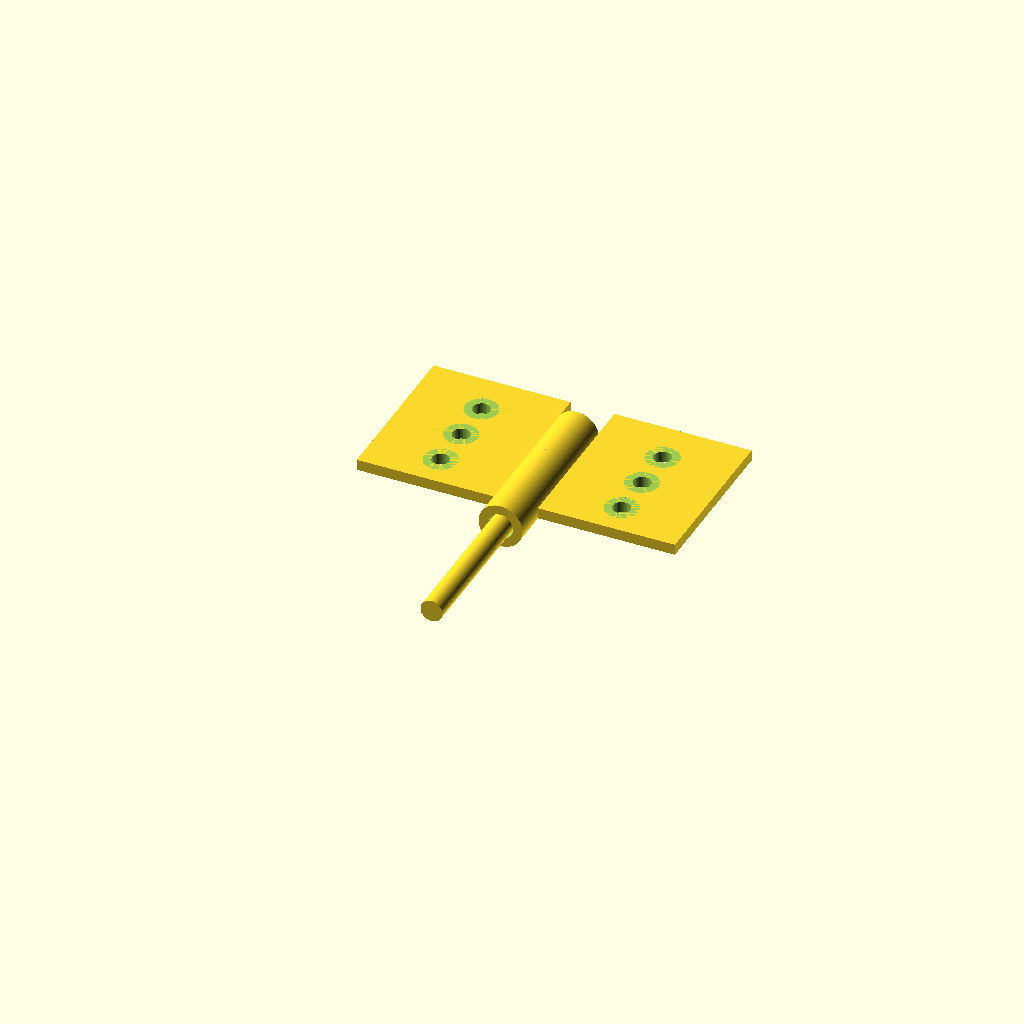
Cell 1: rendered with the file's own defaults.
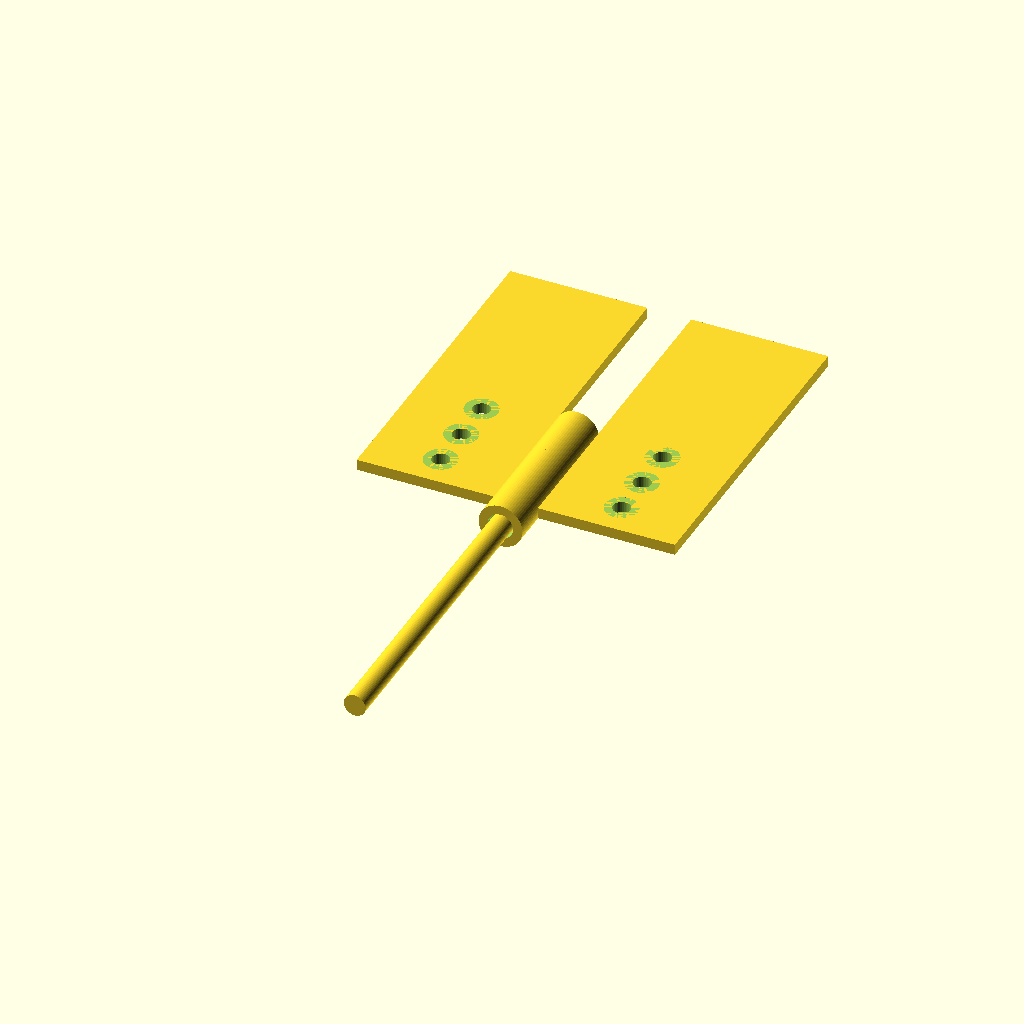
Cell 2 — plate_len set to 60, the other parameters unchanged.
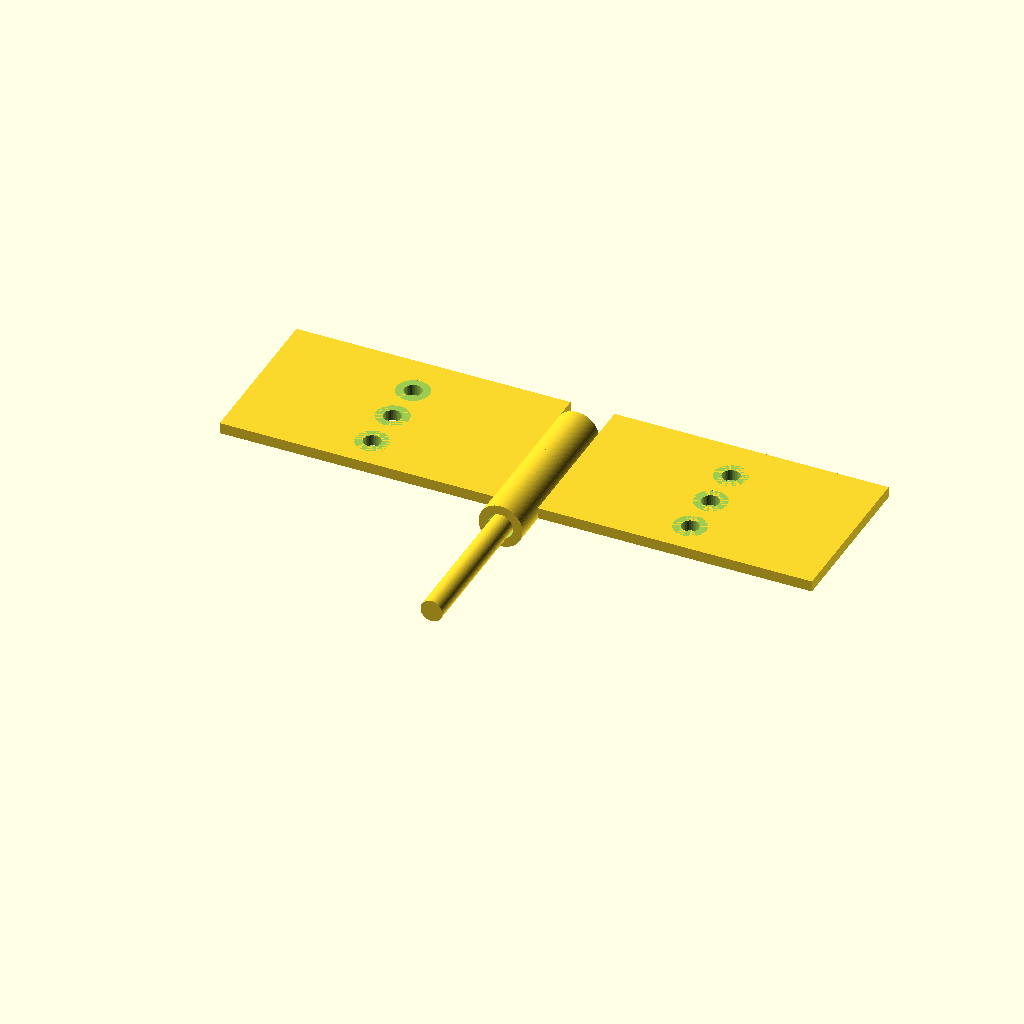
Cell 3: the same model with plate_w = 50.
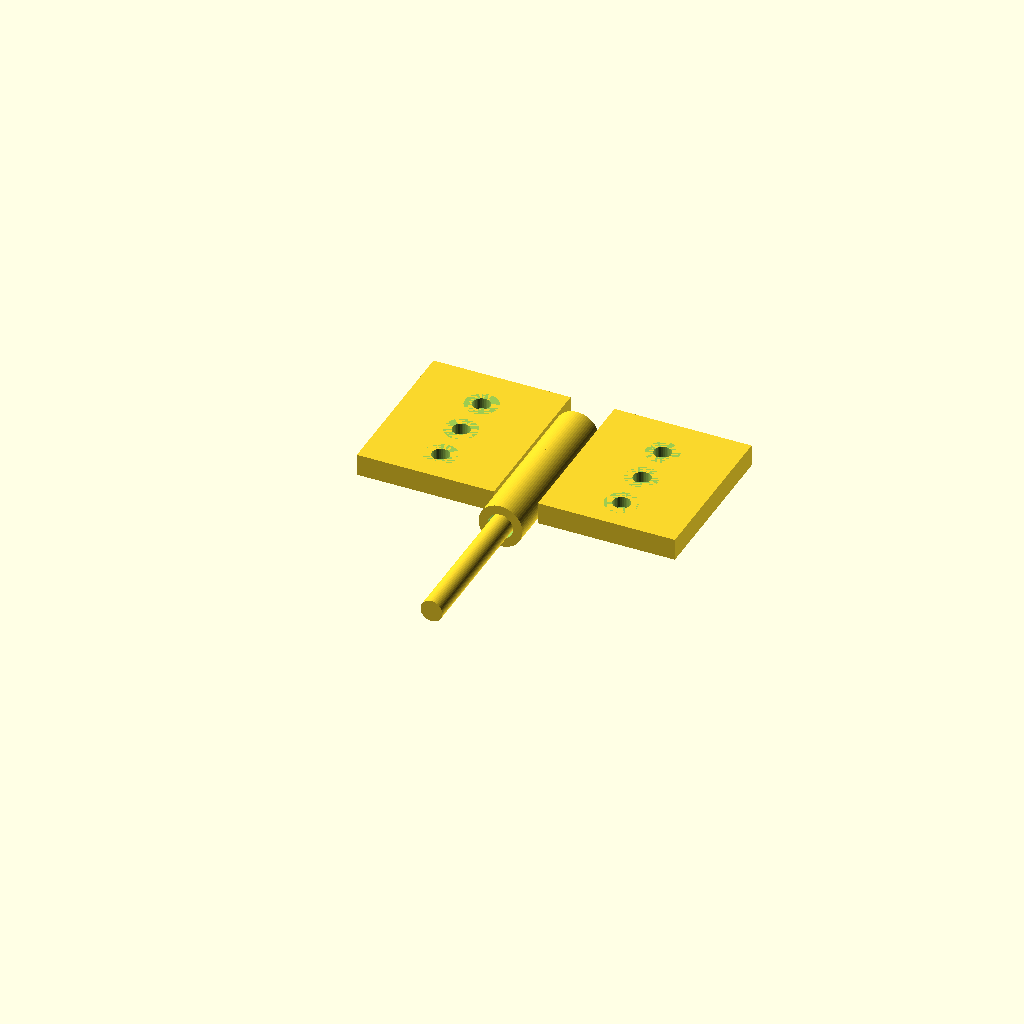
Cell 4 — plate_t set to 4, the other parameters unchanged.
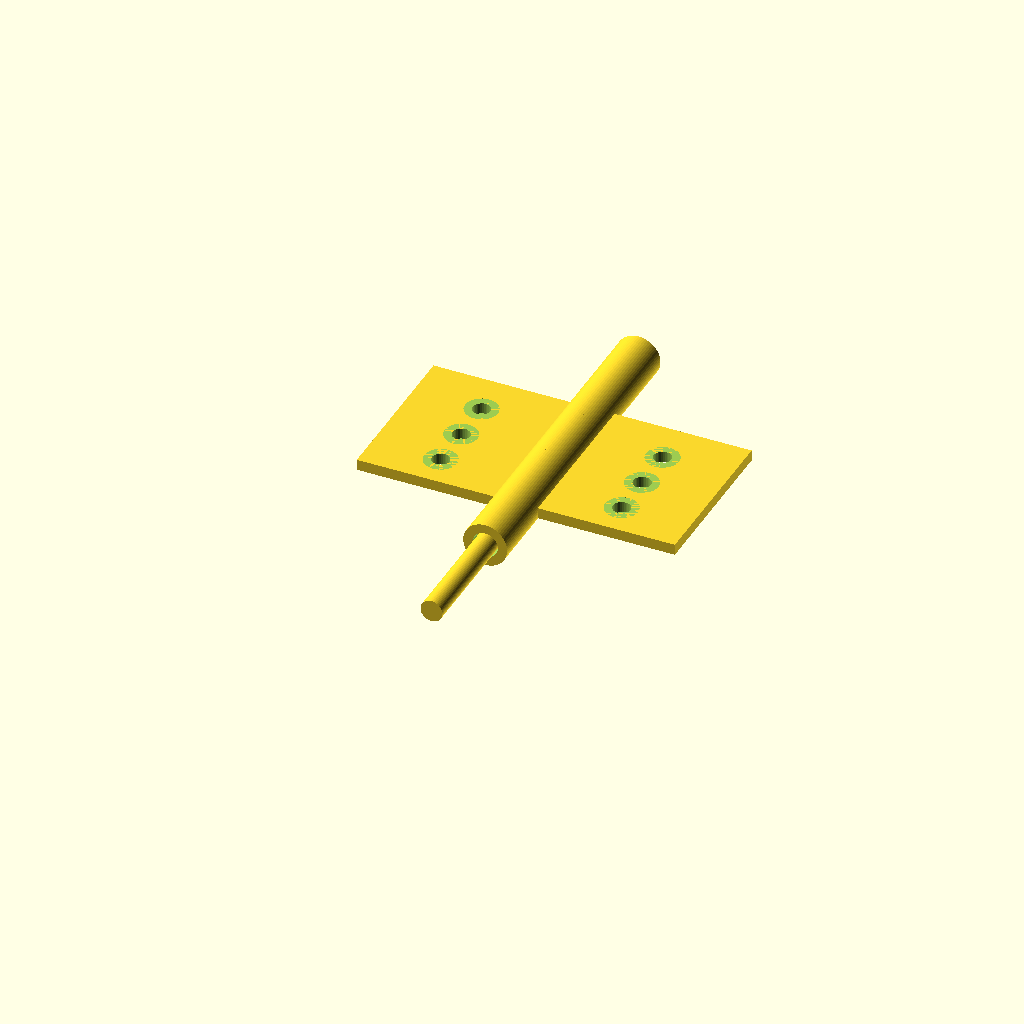
Cell 5 — kn_seg set to 12, the other parameters unchanged.
All cells are drawn from one camera (rotation 55°, 0°, 25°, orthographic, colour scheme Cornfield), so only the parameter changes between them.
Source of the model, results/tier-3-butt-hinge/bare_o3-becdbaa3770d-2026-04-28T17-25-55-731Z/final.scad:
// Butt hinge (opened 180°)
// Parameters
plate_len = 30;           // along Y
plate_w   = 25;           // along X (each leaf)
plate_t   = 2;            // thickness (Z)
kn_seg    = 6;            // single knuckle length
kn_count  = 5;            // total knuckle pieces
kn_od     = 8;            // knuckle outer Ø
kn_id     = 4.6;          // knuckle inner Ø (pin clearance)
pin_d     = 4;            // pin Ø
pin_len   = plate_len+2;  // 32 mm (30 + 1 + 1)

// Convenience
$fn = 64;

// ---------- Modules ----------
module cyl_y(h,r,center=false)
    rotate([90,0,0]) cylinder(h=h,r=r,center=center);

module knuckle_seg(len=kn_seg, od=kn_od/2, id=kn_id/2)
difference(){
    cyl_y(len, od);
    cyl_y(len+0.2, id);     // a bit longer for clean subtraction
}

module countersunk_hole()
union(){
    translate([0,0,-2]) cylinder(h=6,r=3.2/2,$fn=32);   // through M3.2
    translate([0,0,0])  cylinder(h=1,r=6/2,$fn=32);     // 6 mm Ø, 1 mm deep
}

module leaf(is_left=true){
    // X positions
    plate_x = is_left ? -(kn_od/2) - plate_w :  kn_od/2;
    hole_x  = is_left ? -(kn_od/2) - plate_w/2 : kn_od/2 + plate_w/2;

    difference(){
        // Solid parts
        union(){
            // plate
            translate([plate_x,0,-plate_t/2])
                cube([plate_w, plate_len, plate_t]);

            // knuckles
            if(is_left){
                for(i=[0,2,4])
                    translate([0,i*kn_seg,0]) knuckle_seg();
            }else{
                for(i=[1,3])
                    translate([0,i*kn_seg,0]) knuckle_seg();
            }
        }

        // screw holes (Y positions 6 mm, 14 mm, 22 mm from one end)
        for(y=[6,14,22])
            translate([hole_x,y,plate_t/2])
                countersunk_hole();
    }
}

module pin(){
    translate([0,-1,0]) cyl_y(pin_len, pin_d/2, false);
}

// ---------- Assembly ----------
union(){
    leaf(true);   // left leaf
    leaf(false);  // right leaf
    pin();        // hinge pin
}
Customizer parameters (derived from the source; name, type, default, range or options):
plate_len: number, default 30
plate_w: number, default 25
plate_t: number, default 2
kn_seg: number, default 6
kn_count: number, default 5
kn_od: number, default 8
kn_id: number, default 4.6
pin_d: number, default 4
